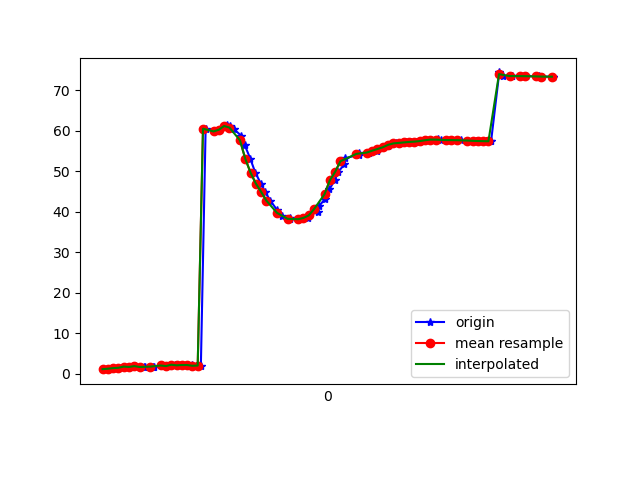

Data behind this chart, as committed beside it:
1617738065978, 433702609334131, 1.1695411, 29.33209, -16.77598
1617738065989, 433702628564901, 1.282, 29.01, -16.35
1617738066018, 433702647795671, 1.425, 29.8, -16.2
1617738066022, 433702667026441, 1.513, 29.52, -16.13
1617738066056, 433702686257211, 1.802, 29.75, -15.36
1617738066077, 433702705487981, 1.714, 29.42, -15.73
1617738066081, 433702724718751, 1.925, 29.25, -15.04
1617738066115, 433702743949521, 1.654, 29.26, -15.77
1617738066119, 433702763180291, 1.757, 28.84, -15.27
1617738066150, 433702782411061, 1.794, 29.61, -15.21
1617738066154, 433702801641831, 1.789, 29.32, -15.43
1617738066182, 433702820872601, 2.078, 29.39, -14.73
1617738066209, 433702840103371, 1.852, 29.49, -15.68
1617738066212, 433702859334141, 2.005, 29.18, -15.61
1617738066235, 433702878564911, 2.269, 29.73, -15.33
1617738066258, 433702897795681, 2.112, 29.52, -16.24
1617738066279, 433702917026451, 2.195, 29.2, -16.04
1617738066297, 433702936257221, 2.19, 30.17, -16.27
1617738066315, 433702955487991, 2.009, 30.31, -17.05
1617738066332, 433702974718761, 2.065, 30.68, -16.88
1617738066350, 433702993949531, 60.46, 31.85, -18.03
1617738066396, 433703013180301, 59.8, 32.27, -15.71
1617738066406, 433703032411071, 60.21, 34.38, -14.59
1617738066420, 433703051641841, 60.89, 37.24, -12.86
1617738066429, 433703070872611, 61.37, 40.15, -9.858
1617738066442, 433703090103381, 61.21, 42.69, -5.454
1617738066458, 433703109334151, 60.29, 44.91, 0.04062
1617738066484, 433703128564921, 58.78, 47.2, 6.365
1617738066498, 433703147795691, 56.42, 49.46, 13.63
1617738066519, 433703167026461, 53.07, 51.06, 21.74
1617738066538, 433703186257231, 49.62, 51.42, 29.41
1617738066559, 433703205488001, 46.94, 50.91, 35.9
1617738066575, 433703224718771, 44.9, 50.35, 41.48
1617738066595, 433703243949541, 42.72, 49.95, 46.49
1617738066620, 433703263180311, 40.44, 49.58, 50.58
1617738066638, 433703282411081, 39, 49.08, 53.12
1617738066668, 433703301641851, 38.34, 48.64, 54.34
1617738066671, 433703320872621, 38.13, 48.32, 54.4
1617738066709, 433703340103391, 38.15, 48.06, 53.53
1617738066736, 433703359334161, 38.47, 47.81, 51.84
1617738066741, 433703378564931, 39.07, 47.52, 49.51
1617738066774, 433703397795701, 39.96, 47.13, 46.58
1617738066778, 433703417026471, 41.28, 46.45, 42.89
1617738066802, 433703436257241, 43.18, 45.34, 38.56
1617738066818, 433703455488011, 45.48, 43.6, 33.9
1617738066838, 433703474718781, 47.75, 41.33, 29.14
1617738066852, 433703493949551, 49.83, 38.69, 24.31
1617738066875, 433703513180321, 51.7, 35.71, 19.56
1617738066878, 433703532411091, 53.17, 32.35, 15.2
1617738066929, 433703551641861, 54.07, 29.14, 11.36
1617738066932, 433703570872631, 54.43, 26.81, 7.918
1617738066970, 433703590103401, 54.5, 25.8, 4.733
1617738066972, 433703609334171, 54.68, 25.92, 1.633
1617738066998, 433703628564941, 55.04, 26.38, -1.389
1617738067001, 433703647795711, 55.46, 26.77, -4.164
1617738067020, 433703667026481, 55.88, 27.11, -6.594
1617738067040, 433703686257251, 56.3, 27.42, -8.694
1617738067052, 433703705488021, 56.65, 27.38, -10.47
1617738067069, 433703724718791, 56.84, 26.81, -11.83
1617738067088, 433703743949561, 56.96, 26.15, -12.79
1617738067109, 433703763180331, 57.08, 25.81, -13.47
... 29 more rows
